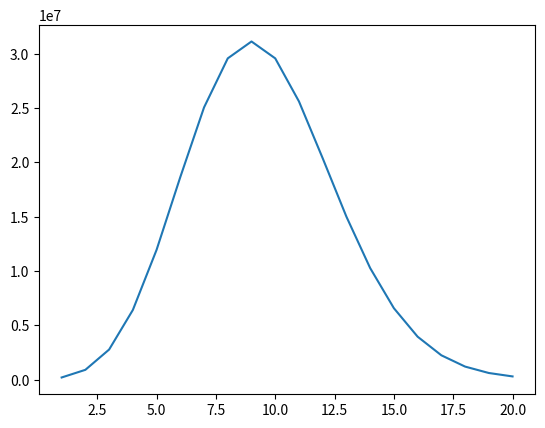

Source code (Python):
# -*- coding: utf-8 -*-
"""
Spyder Editor

This is a temporary script file.
"""
import math
import matplotlib.pyplot as plt

# x = 10 ** (-16)
#
# y = ((1 + x) - 1) / x
#
# print(y)


# 1(2)
for n in range(101, 0, -1):
    if (0.5 + 2 ** (-n)) > 0.5:
        print(n)
        break


# 2(1)


def s_n(x, n):
    y = 0
    for i in range(0, n + 1):
        y += x ** i / math.factorial(i)
    return y


# print(s_n(-10, 20))
# print(math.exp(-10))

def E_r(x, n):
    return abs((s_n(x, n) - math.exp(x)) / math.exp(x))


# print(E_r(-10, 20))

N = [i for i in range(1, 21)]

X1 = [E_r(-10, n) for n in N]
X2 = [E_r(10, n) for n in N]

plt.plot(N, X1)

plt.show()

# 3(2)
i = 0
for n in range(0, 21):
    i += 1 / (math.factorial(n) * (21 + n))

print(i)
